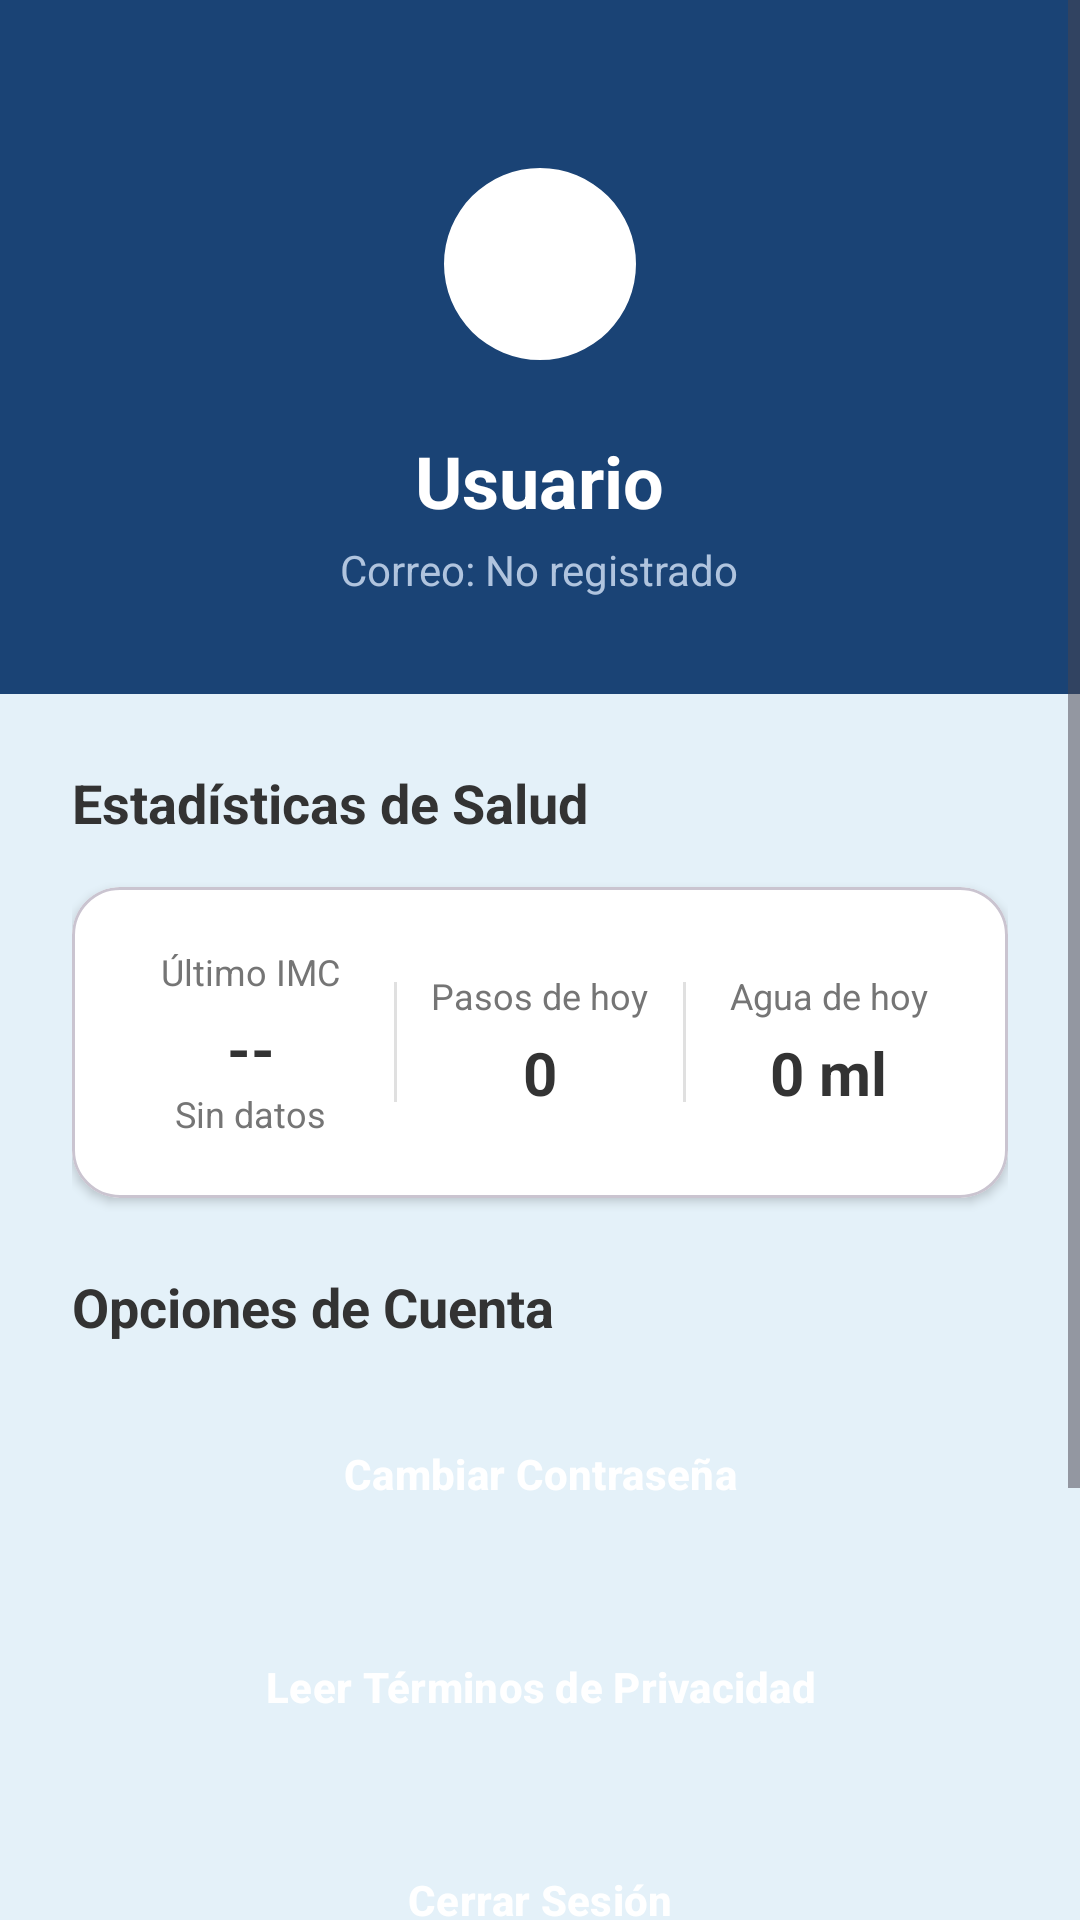

Produce the Android XML layout that renders to this screen, including the resource entries it uses.
<!-- AndroidManifest.xml: application theme Theme.MiPrimeraApp -->
<!-- res/layout/fragment_perfil.xml -->
<?xml version="1.0" encoding="utf-8"?>
<ScrollView xmlns:android="http://schemas.android.com/apk/res/android"
    xmlns:app="http://schemas.android.com/apk/res-auto"
    android:layout_width="match_parent"
    android:layout_height="match_parent"
    android:background="@color/blue_bg">

    <LinearLayout
        android:layout_width="match_parent"
        android:layout_height="wrap_content"
        android:orientation="vertical">

        
        <LinearLayout
            android:layout_width="match_parent"
            android:layout_height="wrap_content"
            android:orientation="vertical"
            android:background="#1A4375"
            android:paddingTop="48dp"
            android:paddingBottom="32dp"
            android:paddingHorizontal="32dp"
            android:gravity="center">

            
            <com.google.android.material.imageview.ShapeableImageView
                android:layout_width="80dp"
                android:layout_height="80dp"
                android:src="@drawable/perfil"
                app:shapeAppearanceOverlay="@style/CircleImageView"
                android:layout_marginBottom="16dp"
                android:background="#FFFFFF"
                android:padding="8dp"/>

            <TextView
                android:id="@+id/tvUsername"
                android:layout_width="wrap_content"
                android:layout_height="wrap_content"
                android:text="Usuario"
                android:textColor="#FFFFFF"
                android:textSize="24sp"
                android:textStyle="bold" />

            
            <TextView
                android:id="@+id/tvUserEmail"
                android:layout_width="wrap_content"
                android:layout_height="wrap_content"
                android:text="Correo: No registrado"
                android:textColor="#B0C4DE"
                android:textSize="14sp"
                android:layout_marginTop="4dp"/>
        </LinearLayout>

        <LinearLayout
            android:layout_width="match_parent"
            android:layout_height="wrap_content"
            android:orientation="vertical"
            android:padding="24dp">
            
            <TextView
                android:layout_width="match_parent"
                android:layout_height="wrap_content"
                android:text="Estadísticas de Salud"
                android:textColor="@color/text_primary"
                android:textSize="18sp"
                android:textStyle="bold"
                android:layout_marginBottom="16dp" />

            <com.google.android.material.card.MaterialCardView
                android:layout_width="match_parent"
                android:layout_height="wrap_content"
                android:layout_marginBottom="24dp"
                app:cardCornerRadius="16dp"
                app:cardElevation="2dp"
                app:cardBackgroundColor="#FFFFFF">

                <LinearLayout
                    android:layout_width="match_parent"
                    android:layout_height="wrap_content"
                    android:orientation="horizontal"
                    android:padding="20dp"
                    android:baselineAligned="false"
                    android:gravity="center">

                    <LinearLayout
                        android:layout_width="0dp"
                        android:layout_height="wrap_content"
                        android:layout_weight="1"
                        android:orientation="vertical"
                        android:gravity="center">

                        <TextView
                            android:layout_width="wrap_content"
                            android:layout_height="wrap_content"
                            android:text="Último IMC"
                            android:textColor="@color/text_secondary"
                            android:textSize="12sp"
                            android:layout_marginBottom="4dp"/>

                        <TextView
                            android:id="@+id/tvPerfilIMC"
                            android:layout_width="wrap_content"
                            android:layout_height="wrap_content"
                            android:text="--"
                            android:textColor="@color/text_primary"
                            android:textSize="20sp"
                            android:textStyle="bold" />
                            
                        <TextView
                            android:id="@+id/tvPerfilIMCCategoria"
                            android:layout_width="wrap_content"
                            android:layout_height="wrap_content"
                            android:text="Sin datos"
                            android:textColor="@color/text_secondary"
                            android:textSize="12sp" />
                    </LinearLayout>

                    <View
                        android:layout_width="1dp"
                        android:layout_height="40dp"
                        android:background="#E0E0E0"
                        android:layout_marginHorizontal="8dp"/>

                    <LinearLayout
                        android:layout_width="0dp"
                        android:layout_height="wrap_content"
                        android:layout_weight="1"
                        android:orientation="vertical"
                        android:gravity="center">

                        <TextView
                            android:layout_width="wrap_content"
                            android:layout_height="wrap_content"
                            android:text="Pasos de hoy"
                            android:textColor="@color/text_secondary"
                            android:textSize="12sp"
                            android:layout_marginBottom="4dp"/>

                        <TextView
                            android:id="@+id/tvPerfilPasos"
                            android:layout_width="wrap_content"
                            android:layout_height="wrap_content"
                            android:text="0"
                            android:textColor="@color/text_primary"
                            android:textSize="20sp"
                            android:textStyle="bold" />
                    </LinearLayout>
                    
                    <View
                        android:layout_width="1dp"
                        android:layout_height="40dp"
                        android:background="#E0E0E0"
                        android:layout_marginHorizontal="8dp"/>

                    <LinearLayout
                        android:layout_width="0dp"
                        android:layout_height="wrap_content"
                        android:layout_weight="1"
                        android:orientation="vertical"
                        android:gravity="center">

                        <TextView
                            android:layout_width="wrap_content"
                            android:layout_height="wrap_content"
                            android:text="Agua de hoy"
                            android:textColor="@color/text_secondary"
                            android:textSize="12sp"
                            android:layout_marginBottom="4dp"/>

                        <TextView
                            android:id="@+id/tvPerfilAgua"
                            android:layout_width="wrap_content"
                            android:layout_height="wrap_content"
                            android:text="0 ml"
                            android:textColor="@color/text_primary"
                            android:textSize="20sp"
                            android:textStyle="bold" />
                    </LinearLayout>
                </LinearLayout>
            </com.google.android.material.card.MaterialCardView>

            <TextView
                android:layout_width="match_parent"
                android:layout_height="wrap_content"
                android:text="Opciones de Cuenta"
                android:textColor="@color/text_primary"
                android:textSize="18sp"
                android:textStyle="bold"
                android:layout_marginBottom="16dp" />

            <Button style="@style/GlassButtonStyle"
                android:id="@+id/btnChangePassword"
                android:layout_width="match_parent"
                android:layout_height="55dp"
                android:text="Cambiar Contraseña"
                android:backgroundTint="#1A4375"
                android:textColor="#FFFFFF"
                android:textStyle="bold"
                app:cornerRadius="16dp"
                android:layout_marginBottom="16dp" />
                
            <Button style="@style/GlassButtonStyle"
                android:id="@+id/btnTerminos"
                android:layout_width="match_parent"
                android:layout_height="55dp"
                android:text="Leer Términos de Privacidad"
                android:backgroundTint="#1A4375"
                android:textColor="#FFFFFF"
                android:textStyle="bold"
                app:cornerRadius="16dp"
                android:layout_marginBottom="16dp" />

            <Button style="@style/GlassButtonStyle"
                android:id="@+id/btnLogout"
                android:layout_width="match_parent"
                android:layout_height="55dp"
                android:text="Cerrar Sesión"
                android:backgroundTint="#1A4375"
                android:textColor="#FFFFFF"
                android:textStyle="bold"
                app:cornerRadius="16dp"
                android:layout_marginBottom="16dp" />

            <Space
                android:layout_width="match_parent"
                android:layout_height="24dp" />

            <Button style="@style/GlassButtonStyle"
                android:id="@+id/btnDeleteAccount"
                android:layout_width="match_parent"
                android:layout_height="55dp"
                android:text="Eliminar mi Cuenta (ARCO)"
                android:backgroundTint="#D32F2F"
                android:textColor="#FFFFFF"
                android:textStyle="bold"
                app:cornerRadius="16dp"
                android:layout_marginBottom="16dp" />

            <TextView
                android:layout_width="match_parent"
                android:layout_height="wrap_content"
                android:text="Al eliminar tu cuenta, todos tus registros serán eliminados permanentemente."
                android:textColor="@color/text_secondary"
                android:textSize="12sp"
                android:gravity="center"
                android:paddingHorizontal="16dp" />

        </LinearLayout>
    </LinearLayout>
</ScrollView>
<!-- resources referenced by this layout -->
<resources>
  <color name="blue_bg">#E4F1F9</color>
  <color name="text_primary">#333333</color>
  <color name="text_secondary">#757575</color>
  <style name="CircleImageView">
          <item name="cornerFamily">rounded</item>
          <item name="cornerSize">50%</item>
      </style>
  <style name="GlassButtonStyle" parent="Widget.Material3.Button">
          <item name="cornerRadius">24dp</item>
          <item name="android:textStyle">bold</item>
          <item name="android:padding">12dp</item>
      </style>
  <style name="Theme.MiPrimeraApp" parent="Base.Theme.MiPrimeraApp" />
  <style name="Base.Theme.MiPrimeraApp" parent="Theme.Material3.DayNight.NoActionBar">
          <item name="colorPrimary">#1A4375</item>
          <item name="colorOnPrimary">@color/white</item>
          <item name="colorPrimaryContainer">#D4E3FF</item>
          <item name="colorOnPrimaryContainer">#001C3A</item>
          <item name="colorSecondary">#2A5A8F</item>
          <item name="colorOnSecondary">@color/white</item>
          
          
          <item name="android:windowBackground">@color/blue_bg</item>
      </style>
  <color name="white">#FFFFFFFF</color>
</resources>
